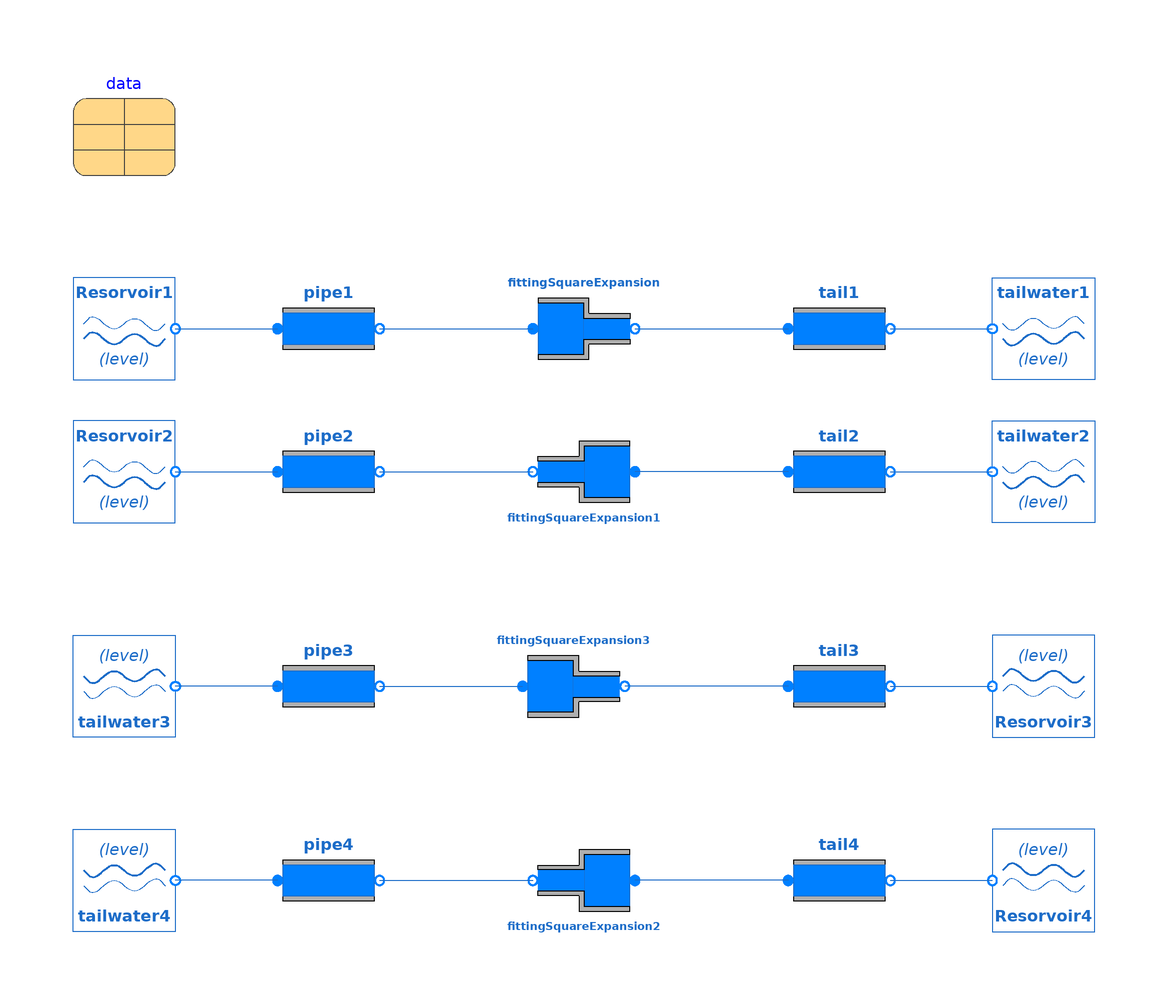

This picture is the connection diagram that the Modelica source below describes through its graphical annotations.

model Fittings "Test for comparing fitting behaviour"
  extends Modelica.Icons.Example;
  OpenHPL.Waterway.Reservoir Resorvoir1(H_r=10)
    annotation (Placement(transformation(extent={{-100,40},{-80,60}})));
  OpenHPL.Waterway.Fitting fittingSquareExpansion(
    fit_type=OpenHPL.Types.Fitting.Square,
    D_i=2,
    D_o=4,
    L=4)
    "dp = p_i - p_o; So, dp should be positive when the type is expansion."
    annotation (Placement(transformation(extent={{-10,40},{10,60}})));
  OpenHPL.Waterway.Pipe pipe1(
    H=5,
    L=100,
    D_i=2) annotation (Placement(transformation(extent={{-60,40},{-40,60}})));
  OpenHPL.Waterway.Pipe tail1(
    H=0,
    L=100,
    D_i=4) annotation (Placement(transformation(extent={{40,40},{60,60}})));
  OpenHPL.Waterway.Reservoir tailwater1(H_r=10)
    annotation (Placement(transformation(extent={{100,40},{80,60}})));
  inner OpenHPL.Data data(Steady=true) annotation (Placement(transformation(extent={{-100,80},{-80,100}})));
  Waterway.Reservoir Resorvoir2(H_r=10)
    annotation (Placement(transformation(extent={{-100,12},{-80,32}})));
  Waterway.Pipe         pipe2(
    H=5,
    L=100,
    D_i=4)                          annotation (Placement(transformation(extent={{-60,12},
            {-40,32}})));
  Waterway.Pipe         tail2(
    H=0,
    L=100,
    D_i=2)                          annotation (Placement(transformation(extent={{40,12},
            {60,32}})));
  Waterway.Reservoir tailwater2(H_r=10)
    annotation (Placement(transformation(extent={{100,12},{80,32}})));
  Waterway.Fitting         fittingSquareExpansion1(
    fit_type=OpenHPL.Types.Fitting.Square,
    D_i=4,
    D_o=2,
    L=4)
    "dp = p_i - p_o; So, dp should be positive when the type is expansion."
    annotation (Placement(transformation(extent={{-10,-10},{10,10}},
        rotation=180,
        origin={0,22})));
  Waterway.Reservoir Resorvoir3(H_r=10)
    annotation (Placement(transformation(extent={{-10,-10},{10,10}},
        rotation=180,
        origin={90,-20})));
  Waterway.Pipe         pipe3(
    H=0,
    L=100,
    D_i=2)                          annotation (Placement(transformation(extent={{-60,-30},
            {-40,-10}})));
  Waterway.Pipe         tail3(
    H=5,
    L=100,
    D_i=4)                          annotation (Placement(transformation(extent={{40,-30},
            {60,-10}})));
  Waterway.Reservoir tailwater3(H_r=10)
    annotation (Placement(transformation(extent={{10,-10},{-10,10}},
        rotation=180,
        origin={-90,-20})));
  Waterway.Fitting         fittingSquareExpansion3(
    fit_type=OpenHPL.Types.Fitting.Square,
    D_i=2,
    D_o=4,
    L=4)
    "dp = p_i - p_o; So, dp should be positive when the type is expansion."
    annotation (Placement(transformation(extent={{-12,-30},{8,-10}})));
  Waterway.Reservoir Resorvoir4(H_r=10)
    annotation (Placement(transformation(extent={{-10,-10},{10,10}},
        rotation=180,
        origin={90,-58})));
  Waterway.Pipe         pipe4(
    H=0,
    L=100,
    D_i=4)                          annotation (Placement(transformation(extent={{-60,-68},
            {-40,-48}})));
  Waterway.Pipe         tail4(
    H=5,
    L=100,
    D_i=2)                          annotation (Placement(transformation(extent={{40,-68},
            {60,-48}})));
  Waterway.Reservoir tailwater4(H_r=10)
    annotation (Placement(transformation(extent={{10,-10},{-10,10}},
        rotation=180,
        origin={-90,-58})));
  Waterway.Fitting         fittingSquareExpansion2(
    fit_type=OpenHPL.Types.Fitting.Square,
    D_i=4,
    D_o=2,
    L=4)
    "dp = p_i - p_o; So, dp should be positive when the type is expansion."
    annotation (Placement(transformation(extent={{-10,-10},{10,10}},
        rotation=180,
        origin={0,-58})));
equation
  connect(Resorvoir1.o, pipe1.i)
    annotation (Line(points={{-80,50},{-60,50}}, color={28,108,200}));
  connect(pipe1.o, fittingSquareExpansion.i)
    annotation (Line(points={{-40,50},{-10,50}}, color={28,108,200}));
  connect(fittingSquareExpansion.o, tail1.i)
    annotation (Line(points={{10,50},{40,50}}, color={28,108,200}));
  connect(tail1.o, tailwater1.o)
    annotation (Line(points={{60,50},{80,50}}, color={28,108,200}));
  connect(Resorvoir2.o, pipe2.i)
    annotation (Line(points={{-80,22},{-60,22}}, color={28,108,200}));
  connect(tail2.o, tailwater2.o)
    annotation (Line(points={{60,22},{80,22}}, color={28,108,200}));
  connect(tail3.o, Resorvoir3.o)
    annotation (Line(points={{60,-20},{80,-20}}, color={28,108,200}));
  connect(pipe3.i, tailwater3.o)
    annotation (Line(points={{-60,-20},{-80,-20}}, color={28,108,200}));
  connect(pipe2.o, fittingSquareExpansion1.o)
    annotation (Line(points={{-40,22},{-10,22}}, color={28,108,200}));
  connect(tail2.i, fittingSquareExpansion1.i)
    annotation (Line(points={{40,22},{10,22}}, color={28,108,200}));
  connect(pipe3.o, fittingSquareExpansion3.i)
    annotation (Line(points={{-40,-20},{-12,-20}}, color={28,108,200}));
  connect(tail3.i, fittingSquareExpansion3.o)
    annotation (Line(points={{40,-20},{8,-20}}, color={28,108,200}));
  connect(tail4.o, Resorvoir4.o)
    annotation (Line(points={{60,-58},{80,-58}}, color={28,108,200}));
  connect(pipe4.i, tailwater4.o)
    annotation (Line(points={{-60,-58},{-80,-58}}, color={28,108,200}));
  connect(pipe4.o, fittingSquareExpansion2.o)
    annotation (Line(points={{-40,-58},{-10,-58}}, color={28,108,200}));
  connect(tail4.i, fittingSquareExpansion2.i)
    annotation (Line(points={{40,-58},{10,-58}}, color={28,108,200}));
  annotation (experiment(StopTime=100));
end Fittings;